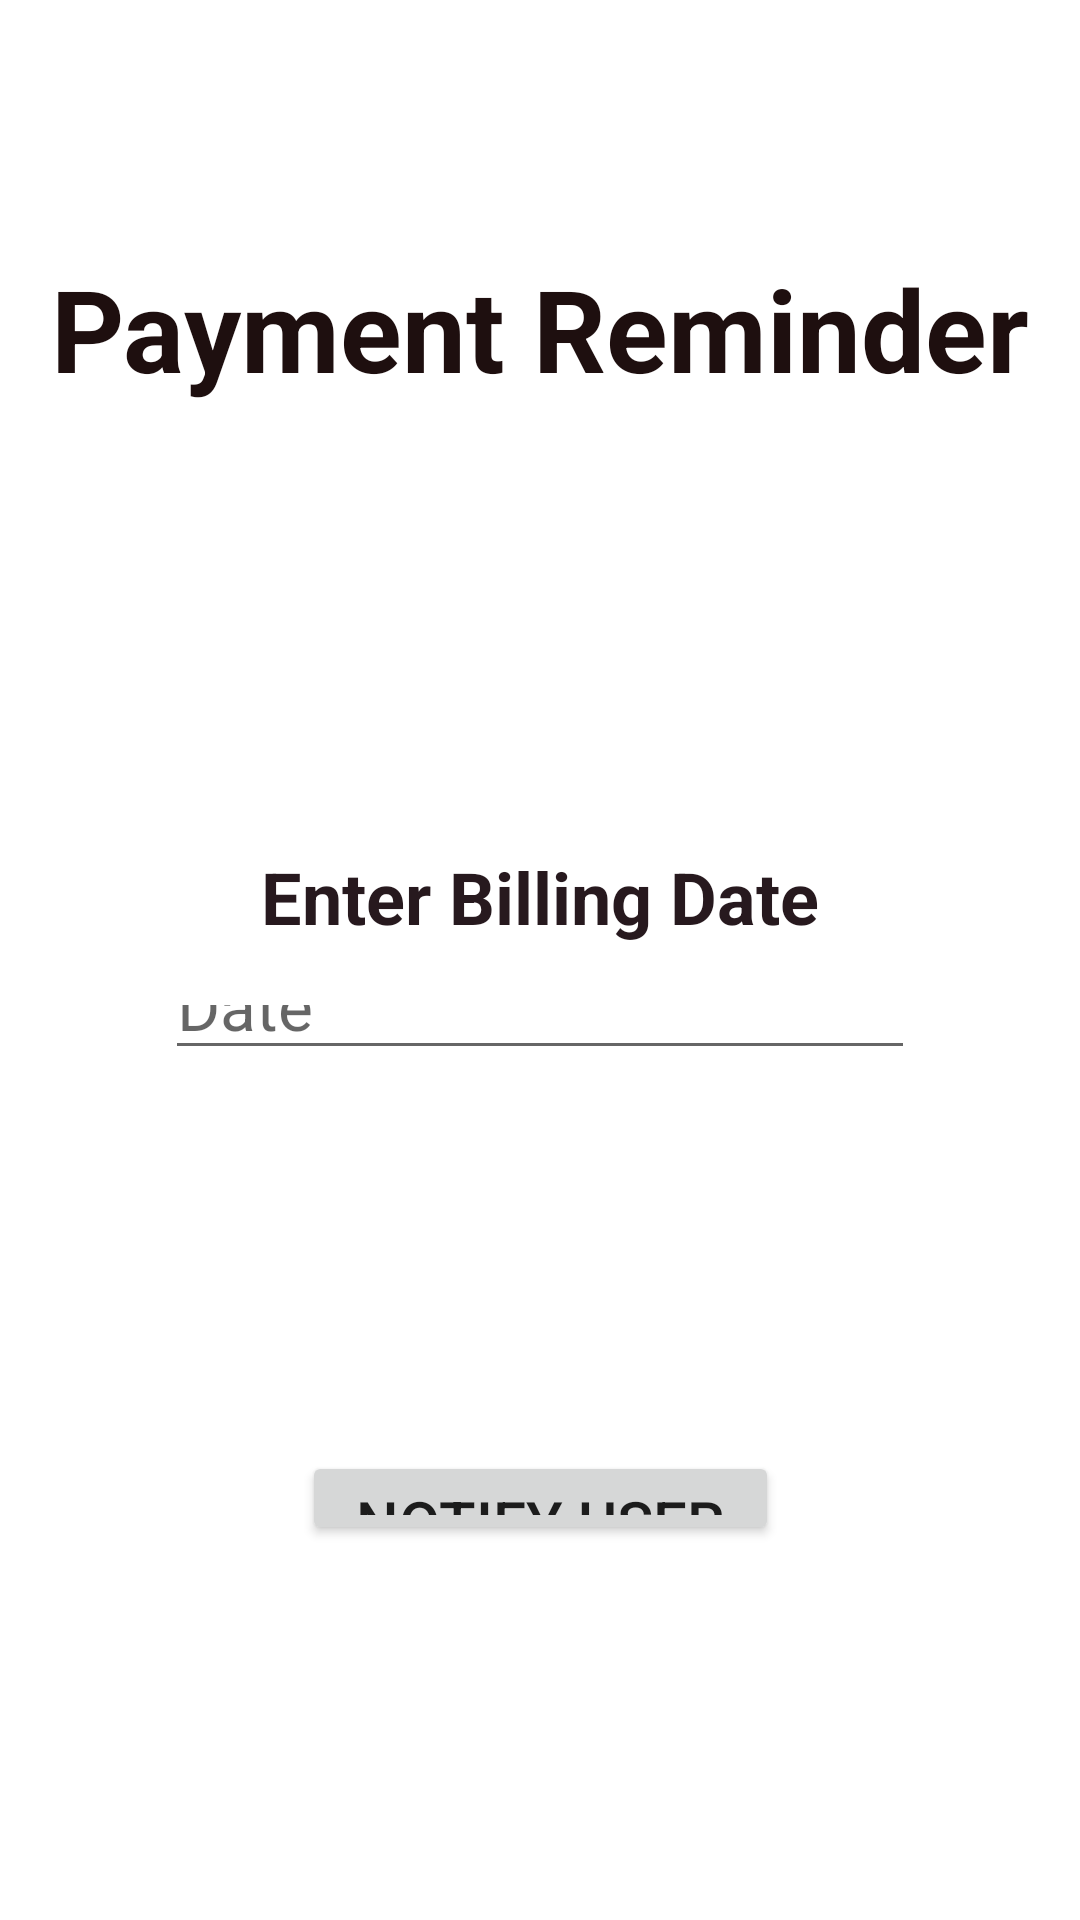

Reconstruct the res/layout file that produces this screen, plus the resources it refers to.
<!-- AndroidManifest.xml: application theme Theme.Notification_590 -->
<!-- res/layout/activity_main.xml -->
<?xml version="1.0" encoding="utf-8"?>
<androidx.constraintlayout.widget.ConstraintLayout xmlns:android="http://schemas.android.com/apk/res/android"
    xmlns:app="http://schemas.android.com/apk/res-auto"
    xmlns:tools="http://schemas.android.com/tools"
    android:layout_width="match_parent"
    android:layout_height="match_parent"
    android:background="@drawable/b"
    tools:context=".MainActivity">

    <TextView
        android:id="@+id/textView"
        android:layout_width="wrap_content"
        android:layout_height="wrap_content"
        android:layout_marginTop="84dp"
        android:layout_marginBottom="148dp"
        android:text="Payment Reminder"
        android:textColor="#1E0F0F"
        android:textSize="38sp"
        android:textStyle="bold"
        app:layout_constraintBottom_toTopOf="@+id/textView5"
        app:layout_constraintEnd_toEndOf="parent"
        app:layout_constraintStart_toStartOf="parent"
        app:layout_constraintTop_toTopOf="parent" />

    <Button
        android:id="@+id/button"
        android:layout_width="159dp"
        android:layout_height="0dp"
        android:layout_marginBottom="125dp"
        android:onClick="Notify"
        android:text="Notify User"
        android:textSize="20sp"
        app:layout_constraintBottom_toBottomOf="parent"
        app:layout_constraintEnd_toEndOf="parent"
        app:layout_constraintStart_toStartOf="parent"
        app:layout_constraintTop_toBottomOf="@+id/editTextTextPersonName" />

    <TextView
        android:id="@+id/textView5"
        android:layout_width="wrap_content"
        android:layout_height="wrap_content"
        android:layout_marginStart="32dp"
        android:layout_marginBottom="10dp"
        android:text="Enter Billing Date"
        android:textColor="#27191E"
        android:textSize="24sp"
        android:textStyle="bold"
        app:layout_constraintBottom_toTopOf="@+id/editTextTextPersonName"
        app:layout_constraintStart_toStartOf="@+id/editTextTextPersonName"
        app:layout_constraintTop_toBottomOf="@+id/textView" />

    <EditText
        android:id="@+id/editTextTextPersonName"
        android:layout_width="250dp"
        android:layout_height="0dp"
        android:layout_marginBottom="127dp"
        android:ems="10"
        android:hint="Date"
        android:inputType="textPersonName"
        android:textSize="22sp"
        app:layout_constraintBottom_toTopOf="@+id/button"
        app:layout_constraintEnd_toEndOf="parent"
        app:layout_constraintStart_toStartOf="parent"
        app:layout_constraintTop_toBottomOf="@+id/textView5" />

</androidx.constraintlayout.widget.ConstraintLayout>
<!-- resources referenced by this layout -->
<resources>
  <style name="Theme.Notification_590" parent="Theme.MaterialComponents.DayNight.DarkActionBar">
          
          <item name="colorPrimary">@color/purple_500</item>
          <item name="colorPrimaryVariant">@color/purple_700</item>
          <item name="colorOnPrimary">@color/white</item>
          
          <item name="colorSecondary">@color/teal_200</item>
          <item name="colorSecondaryVariant">@color/teal_700</item>
          <item name="colorOnSecondary">@color/black</item>
          
          <item name="android:statusBarColor" tools:targetApi="l">?attr/colorPrimaryVariant</item>
          
      </style>
  <!-- not gathered from this repository: default colours our renderer supplied (Android Studio template values) -->
  <color name="purple_500">#FF6200EE</color>
  <color name="purple_700">#FF3700B3</color>
  <color name="teal_200">#FF03DAC5</color>
  <color name="teal_700">#FF018786</color>
  <color name="black">#FF000000</color>
  <color name="white">#FFFFFFFF</color>
</resources>
